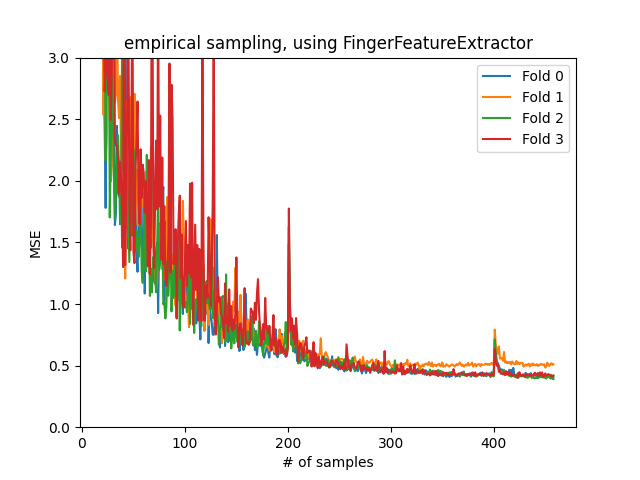

The data file committed next to this chart (first rows):
Min samples: 20
Amount of transitions: 612
Test set_size: 150
Sampling method: empirical
Amount of repeats per sample point: 3
Feature Extractor: <encoding.FingerFeatu…
4.864, 2.772, 2.468, 1.78, 2.61, 3.518, 3.862, 2.97, 2.451, 3.567, 2.429, 2.552, 1.641, 1.734, 2.446, 1.921, 1.87, 2.124, 2.201, 1.458, 1.764, 1.505, 4.422, 1.702
3.861, 2.533, 4.586, 2.177, 2.325, 2.601, 3.751, 3.23, 1.995, 2.123, 2.433, 3.252, 2.636, 2.704, 3.451, 2.661, 2.508, 2.851, 2.18, 2.131, 2.159, 1.993, 1.207, 2.646
3.324, 3.508, 3.408, 2.163, 3.13, 2.876, 3.837, 1.702, 2.225, 2.835, 2.603, 2.035, 1.688, 1.918, 2.119, 2.368, 2.103, 1.647, 1.792, 3.111, 2.096, 2.221, 1.609, 2.343
3.278, 3.408, 2.727, 2.897, 3.695, 2.851, 2.694, 4.242, 2.495, 2.907, 6.335, 3.706, 2.35, 2.287, 2.286, 2.192, 1.892, 2.151, 2.016, 1.719, 1.3, 6.028, 1.315, 2.034
